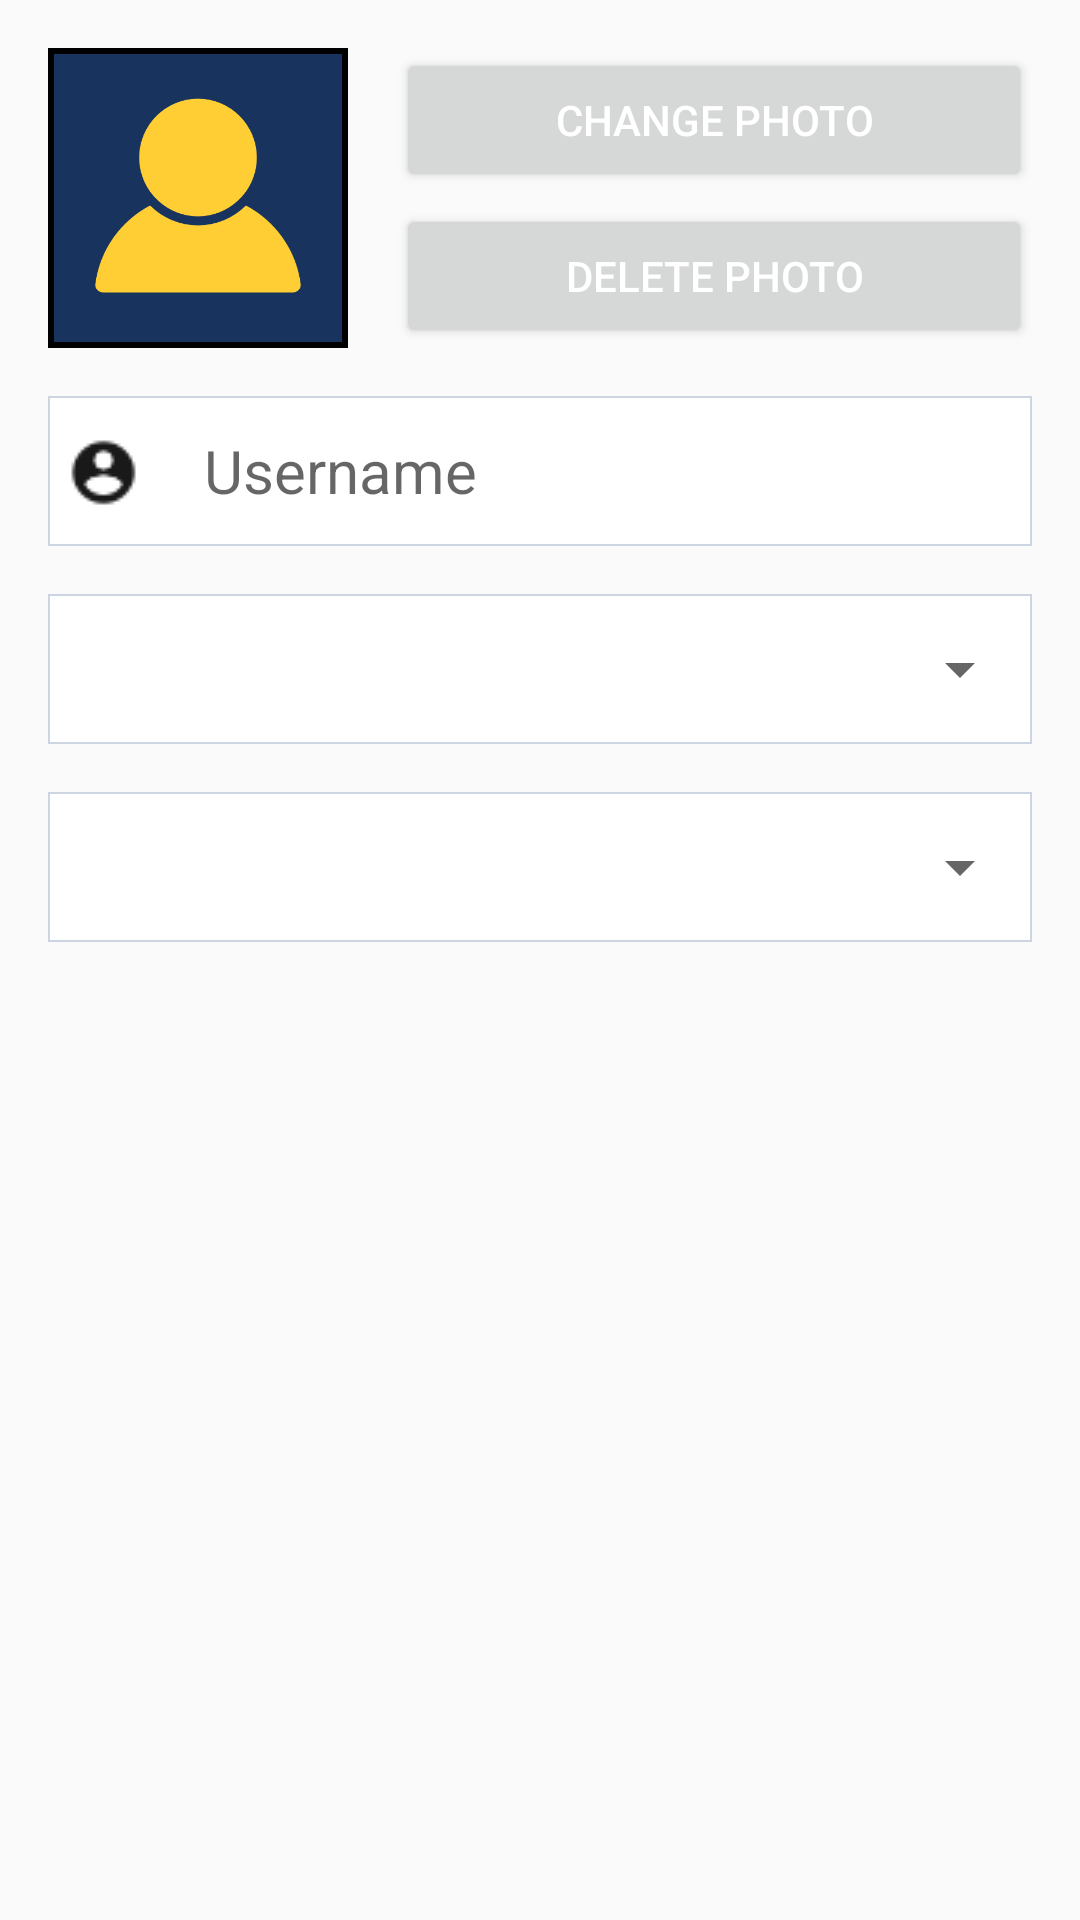

Here is an Android app screen rendered from its layout file. Give the layout XML and the strings, colors and styles it references.
<!-- AndroidManifest.xml: application theme AppTheme -->
<!-- res/layout/header_editprofile.xml -->
<?xml version="1.0" encoding="utf-8"?>
<LinearLayout android:id="@+id/header"
    android:layout_width="match_parent"
    android:layout_height="wrap_content"
    android:orientation="vertical"
    tools:context="edu.ucsb.cs.inQuery.group.a185.EditProfileActivity"
    xmlns:android="http://schemas.android.com/apk/res/android"
    xmlns:tools="http://schemas.android.com/tools">

    <RelativeLayout
        android:layout_width="wrap_content"
        android:layout_height="wrap_content">
        <ImageView
            android:id="@+id/avatar"
            android:layout_width="100dp"
            android:layout_height="100dp"
            android:layout_marginTop="@dimen/activity_vertical_margin"
            android:layout_marginLeft="@dimen/login_fieldSideMargin"
            android:background="@color/colorOutlineField"
            android:padding="2dp"
            android:src="@drawable/avatar"
            android:scaleType="centerCrop"
            android:cropToPadding="true"/>

        <Button
            android:text="@string/editProfile_changePhoto"
            android:layout_width="match_parent"
            android:layout_height="wrap_content"
            android:layout_toRightOf="@id/avatar"
            android:layout_alignTop="@id/avatar"
            android:layout_marginLeft="@dimen/login_fieldSideMargin"
            android:layout_marginRight="@dimen/login_fieldSideMargin"
            android:textColor="@color/colorWhite"
            android:id="@+id/changePicButton" />

        <Button
            android:text="@string/editProfile_deletePhoto"
            android:layout_width="match_parent"
            android:layout_height="wrap_content"
            android:layout_toRightOf="@id/avatar"
            android:layout_alignBottom="@id/avatar"
            android:layout_marginLeft="@dimen/login_fieldSideMargin"
            android:layout_marginRight="@dimen/login_fieldSideMargin"
            android:textColor="@color/colorWhite"
            android:id="@+id/deletePicButton" />
    </RelativeLayout>

    <EditText
        android:id="@+id/UsernameText"
        android:maxLines="1"
        android:imeOptions="actionDone"
        android:selectAllOnFocus="true"
        android:inputType="textPersonName"
        android:layout_width="match_parent"
        android:layout_height="@dimen/login_editTextHeight"
        android:hint="@string/createAccount_username"
        android:layout_marginTop="16dp"
        android:layout_marginBottom="@dimen/login_fieldTopMargin"
        android:layout_marginLeft="@dimen/login_fieldSideMargin"
        android:layout_marginRight="@dimen/login_fieldSideMargin"
        android:background="@drawable/shadow"
        android:textSize="@dimen/createAccount_text"
        android:drawableLeft="@drawable/ic_account_circle"
        android:drawablePadding="16dp" />


    <RelativeLayout
        android:id="@+id/majorSpinnerLayout"
        android:layout_width="wrap_content"
        android:layout_height="@dimen/login_editTextHeight"
        android:layout_marginTop="@dimen/login_fieldTopMargin"
        android:layout_marginBottom="@dimen/login_fieldTopMargin"
        android:layout_marginLeft="@dimen/login_fieldSideMargin"
        android:layout_marginRight="@dimen/login_fieldSideMargin"
        android:background="@drawable/shadow">
        <Spinner
            android:layout_width="match_parent"
            android:layout_height="wrap_content"
            android:id="@+id/majorSpinner"
            android:layout_centerVertical="true"
            android:textSize="@dimen/createAccount_text"/>
    </RelativeLayout>

    <RelativeLayout
        android:id="@+id/levelSpinnerLayout"
        android:layout_width="wrap_content"
        android:layout_height="@dimen/login_editTextHeight"
        android:layout_marginTop="@dimen/login_fieldTopMargin"
        android:layout_marginBottom="@dimen/login_fieldTopMargin"
        android:layout_marginLeft="@dimen/login_fieldSideMargin"
        android:layout_marginRight="@dimen/login_fieldSideMargin"
        android:background="@drawable/shadow">
        <Spinner
            android:layout_width="match_parent"
            android:layout_height="wrap_content"
            android:id="@+id/levelSpinner"
            android:layout_centerVertical="true"
            android:textSize="@dimen/createAccount_text"/>
    </RelativeLayout>

</LinearLayout>
<!-- resources referenced by this layout -->
<resources>
  <color name="colorOutlineField">#000000</color>
  <color name="colorWhite">#ffffff</color>
  <dimen name="activity_vertical_margin">16dp</dimen>
  <dimen name="createAccount_text">20sp</dimen>
  <dimen name="login_editTextHeight">50dp</dimen>
  <dimen name="login_fieldSideMargin">16dp</dimen>
  <dimen name="login_fieldTopMargin">8dp</dimen>
  <!-- drawable avatar: png bitmap (drawable-nodpi, 6672 bytes) -->
  <!-- drawable ic_account_circle: png bitmap (drawable, 657 bytes) -->
  <!-- drawable shadow (drawable) -->
  <?xml version="1.0" encoding="utf-8"?>
  <layer-list xmlns:android="http://schemas.android.com/apk/res/android">
  
      
      <item >
          <shape android:shape="rectangle">
              <solid android:color="#cdd5e2" />
          </shape>
      </item>
  
      
      <item android:bottom="2px" android:right="2px" android:left="2px" android:top="2px">
          <shape android:shape="rectangle">
              <solid android:color="#FFFFFF" />
          </shape>
      </item>
  </layer-list>
  <string name="createAccount_username">Username</string>
  <string name="editProfile_changePhoto">Change Photo</string>
  <string name="editProfile_deletePhoto">Delete Photo</string>
  <style name="AppTheme" parent="Theme.AppCompat.Light.DarkActionBar">
          
          <item name="colorPrimary">@color/colorPrimary</item>
          <item name="colorPrimaryDark">@color/colorPrimaryDark</item>
          <item name="colorAccent">@color/colorAccent</item>
      </style>
  <color name="colorPrimary">#00468b</color>
  <color name="colorPrimaryDark">#18335d</color>
  <color name="colorAccent">#ffce34</color>
</resources>
